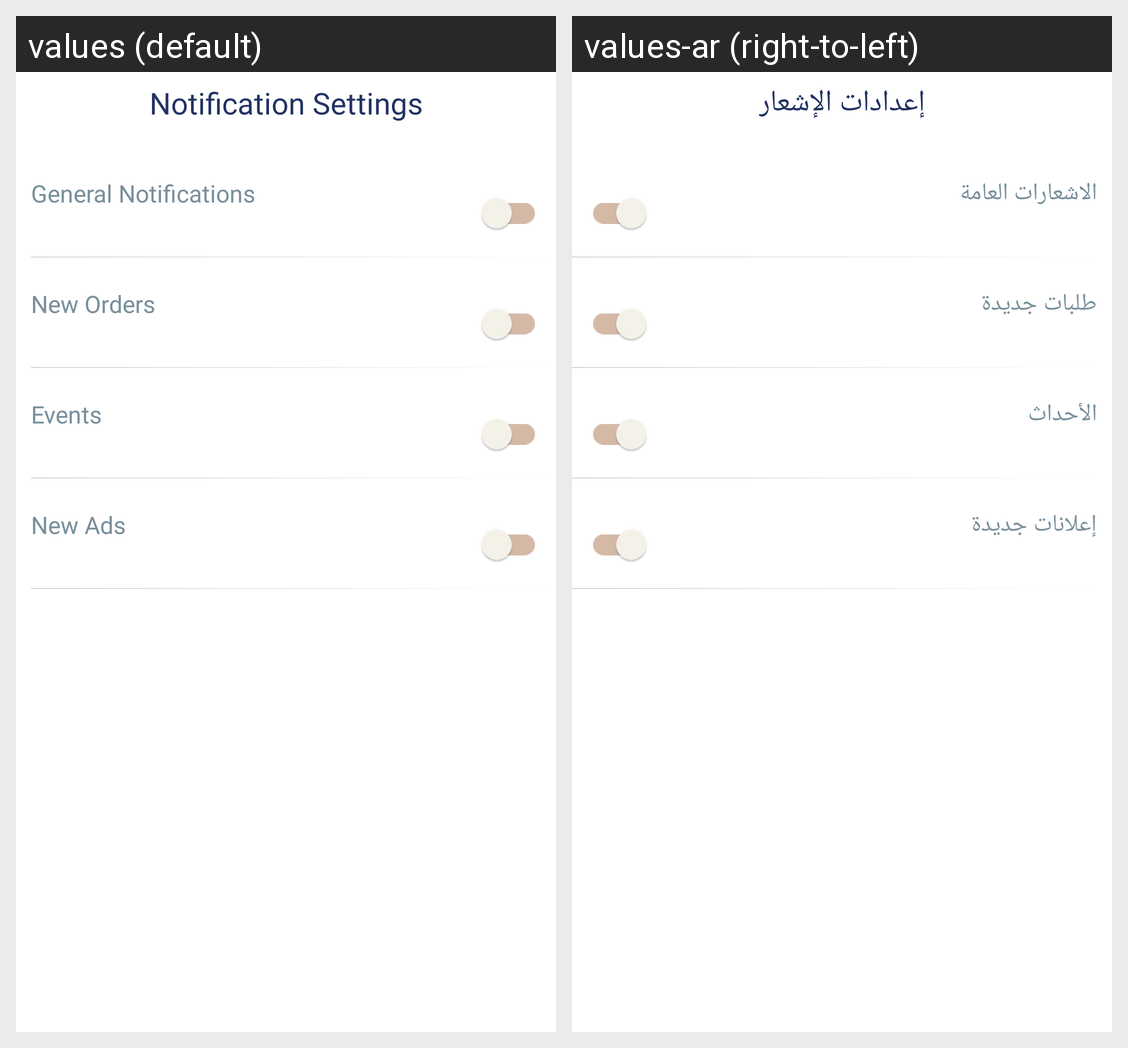

For this localized Android screen grid, give each drawn string resource with its value in every locale shown.
Android screen res/layout/notification_settings.xml rendered under 2 locales, left to right: values (default), values-ar (right-to-left). Device: Nexus 5 (rendered at 1080×1920; each locale shown at half size, 540×960, under a caption strip naming it); theme Theme.HamaVendor.
Strings drawn on this screen, with the default value and each locale's value (text and hints the layout hard-codes, and strings that could not be matched under every locale, appear in the picture but are not listed):

General_Settings
  values: Notification Settings
  values-ar: إعدادات الإشعار

General_Settings1
  values: General Notifications
  values-ar: الاشعارات العامة

General_Settings2
  values: New Orders
  values-ar: طلبات جديدة

Events
  values: Events
  values-ar: الأحداث

New_Ads
  values: New Ads
  values-ar: إعلانات جديدة
